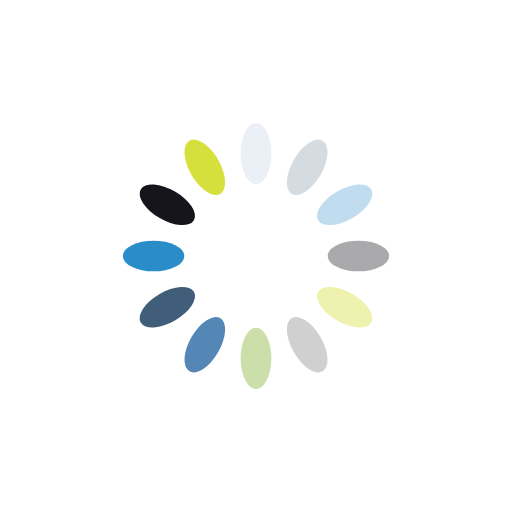
t = 0.00 s
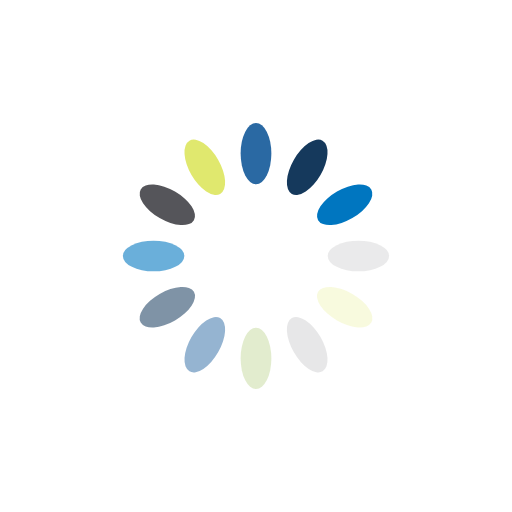
t = 0.25 s
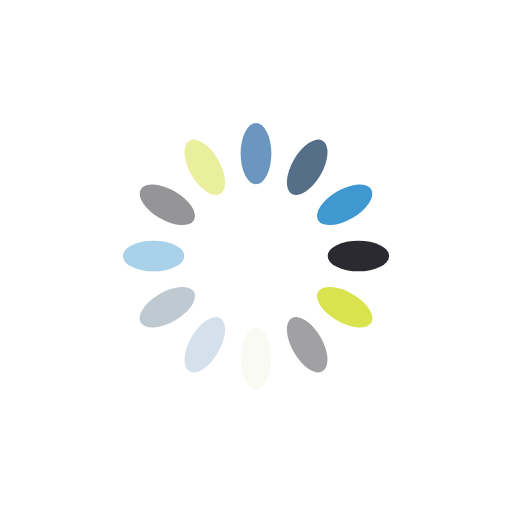
t = 0.50 s
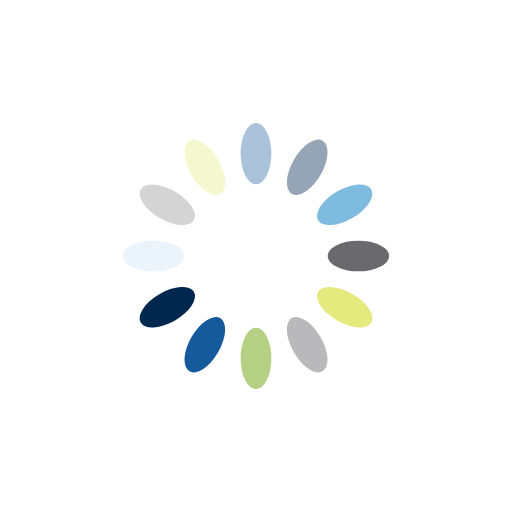
t = 0.75 s

The animated SVG that drew these frames (rendered in a browser with its animation timeline set to each time). Animation: 12 SMIL elements (animate=12); one cycle of 1.00 s, repeats indefinitely.

<svg xmlns="http://www.w3.org/2000/svg" viewBox="0 0 100 100" preserveAspectRatio="xMidYMid" style="shape-rendering: auto; display: block; background: transparent;" width="50" height="50" xmlns:xlink="http://www.w3.org/1999/xlink"><g><g transform="rotate(0 50 50)">
  <rect fill="#004b91" height="12" width="6" ry="6" rx="3" y="24" x="47">
    <animate repeatCount="indefinite" begin="-0.9166666666666666s" dur="1s" keyTimes="0;1" values="1;0" attributeName="opacity"></animate>
  </rect>
</g><g transform="rotate(30 50 50)">
  <rect fill="#00274d" height="12" width="6" ry="6" rx="3" y="24" x="47">
    <animate repeatCount="indefinite" begin="-0.8333333333333334s" dur="1s" keyTimes="0;1" values="1;0" attributeName="opacity"></animate>
  </rect>
</g><g transform="rotate(60 50 50)">
  <rect fill="#0076c0" height="12" width="6" ry="6" rx="3" y="24" x="47">
    <animate repeatCount="indefinite" begin="-0.75s" dur="1s" keyTimes="0;1" values="1;0" attributeName="opacity"></animate>
  </rect>
</g><g transform="rotate(90 50 50)">
  <rect fill="#000007" height="12" width="6" ry="6" rx="3" y="24" x="47">
    <animate repeatCount="indefinite" begin="-0.6666666666666666s" dur="1s" keyTimes="0;1" values="1;0" attributeName="opacity"></animate>
  </rect>
</g><g transform="rotate(120 50 50)">
  <rect fill="#d6e03d" height="12" width="6" ry="6" rx="3" y="24" x="47">
    <animate repeatCount="indefinite" begin="-0.5833333333333334s" dur="1s" keyTimes="0;1" values="1;0" attributeName="opacity"></animate>
  </rect>
</g><g transform="rotate(150 50 50)">
  <rect fill="#a1a1a4" height="12" width="6" ry="6" rx="3" y="24" x="47">
    <animate repeatCount="indefinite" begin="-0.5s" dur="1s" keyTimes="0;1" values="1;0" attributeName="opacity"></animate>
  </rect>
</g><g transform="rotate(180 50 50)">
  <rect fill="#a7c66b" height="12" width="6" ry="6" rx="3" y="24" x="47">
    <animate repeatCount="indefinite" begin="-0.4166666666666667s" dur="1s" keyTimes="0;1" values="1;0" attributeName="opacity"></animate>
  </rect>
</g><g transform="rotate(210 50 50)">
  <rect fill="#004b91" height="12" width="6" ry="6" rx="3" y="24" x="47">
    <animate repeatCount="indefinite" begin="-0.3333333333333333s" dur="1s" keyTimes="0;1" values="1;0" attributeName="opacity"></animate>
  </rect>
</g><g transform="rotate(240 50 50)">
  <rect fill="#00274d" height="12" width="6" ry="6" rx="3" y="24" x="47">
    <animate repeatCount="indefinite" begin="-0.25s" dur="1s" keyTimes="0;1" values="1;0" attributeName="opacity"></animate>
  </rect>
</g><g transform="rotate(270 50 50)">
  <rect fill="#0076c0" height="12" width="6" ry="6" rx="3" y="24" x="47">
    <animate repeatCount="indefinite" begin="-0.16666666666666666s" dur="1s" keyTimes="0;1" values="1;0" attributeName="opacity"></animate>
  </rect>
</g><g transform="rotate(300 50 50)">
  <rect fill="#000007" height="12" width="6" ry="6" rx="3" y="24" x="47">
    <animate repeatCount="indefinite" begin="-0.08333333333333333s" dur="1s" keyTimes="0;1" values="1;0" attributeName="opacity"></animate>
  </rect>
</g><g transform="rotate(330 50 50)">
  <rect fill="#d6e03d" height="12" width="6" ry="6" rx="3" y="24" x="47">
    <animate repeatCount="indefinite" begin="0s" dur="1s" keyTimes="0;1" values="1;0" attributeName="opacity"></animate>
  </rect>
</g><g></g></g><!-- [ldio] generated by https://loading.io --></svg>